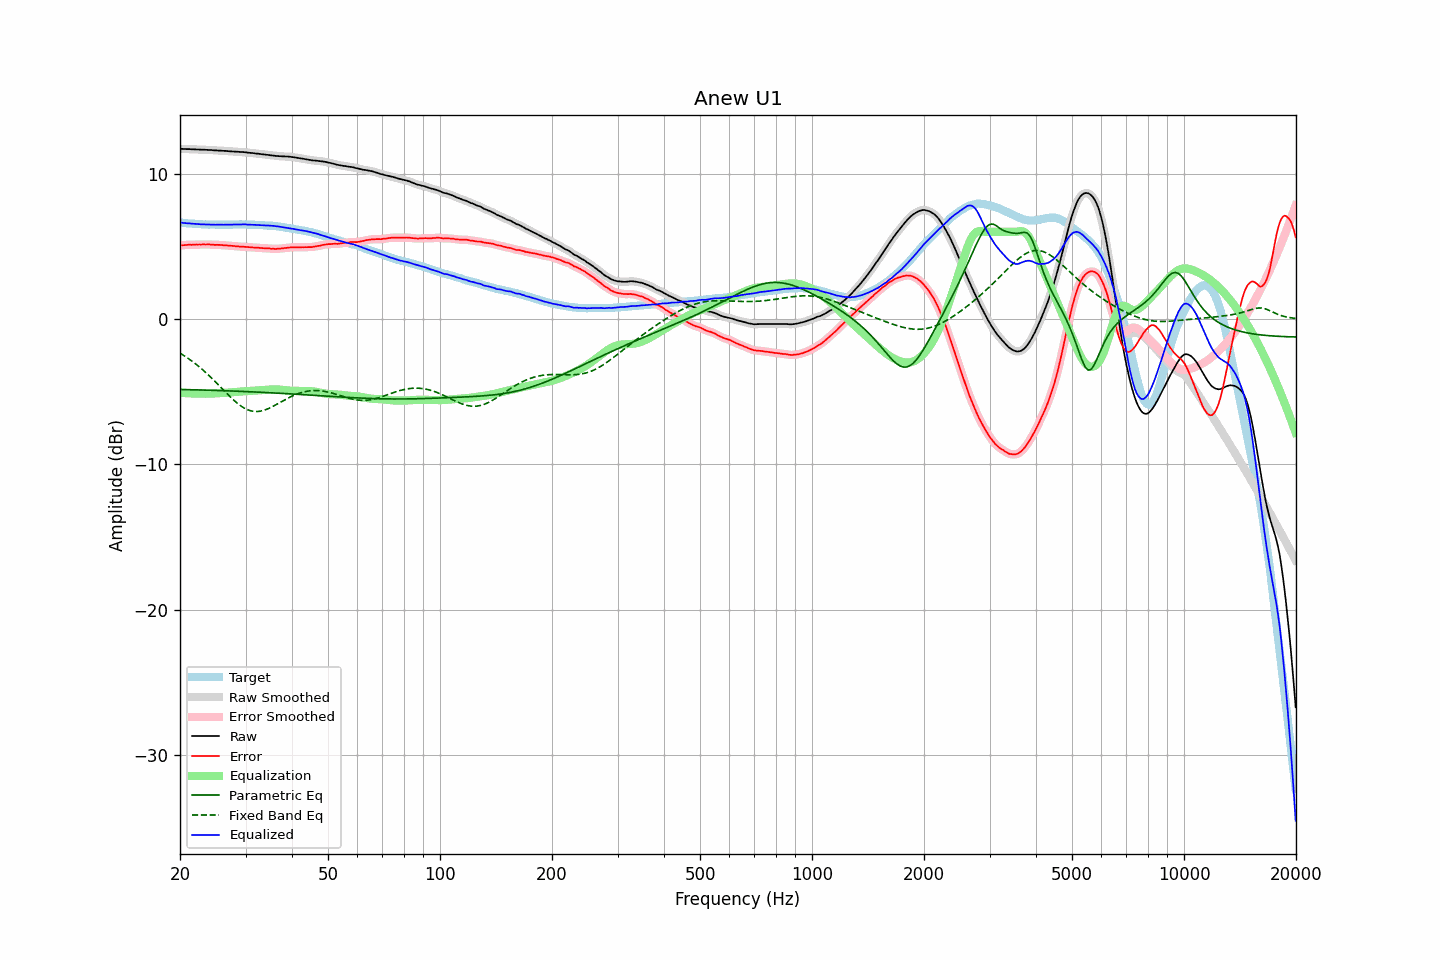

The table this chart was drawn from, first rows:
frequency, raw, error, smoothed, error_smoothed, equalization, parametric_eq, fixed_band_eq, equalized_raw, equalized_smoothed, target
20.00, 11.71, 5.07, 11.72, 5.07, -5.07, -4.84, -2.34, 6.64, 6.65, 6.64
20.20, 11.71, 5.08, 11.71, 5.08, -5.08, -4.84, -2.41, 6.64, 6.63, 6.63
20.40, 11.70, 5.08, 11.71, 5.08, -5.09, -4.85, -2.48, 6.62, 6.62, 6.62
20.61, 11.70, 5.09, 11.70, 5.09, -5.09, -4.85, -2.55, 6.61, 6.61, 6.61
20.81, 11.69, 5.10, 11.70, 5.10, -5.10, -4.85, -2.62, 6.59, 6.60, 6.59
21.02, 11.69, 5.11, 11.69, 5.11, -5.11, -4.85, -2.70, 6.59, 6.59, 6.58
21.23, 11.69, 5.12, 11.69, 5.11, -5.11, -4.86, -2.78, 6.58, 6.58, 6.57
21.44, 11.68, 5.10, 11.69, 5.11, -5.12, -4.86, -2.86, 6.57, 6.57, 6.58
21.66, 11.68, 5.12, 11.68, 5.12, -5.12, -4.86, -2.94, 6.56, 6.56, 6.56
21.87, 11.67, 5.11, 11.68, 5.12, -5.12, -4.87, -3.02, 6.55, 6.55, 6.56
22.09, 11.67, 5.13, 11.67, 5.13, -5.13, -4.87, -3.11, 6.55, 6.55, 6.54
22.31, 11.66, 5.12, 11.67, 5.13, -5.13, -4.87, -3.20, 6.54, 6.54, 6.54
22.54, 11.66, 5.13, 11.66, 5.13, -5.13, -4.87, -3.29, 6.53, 6.53, 6.53
22.76, 11.65, 5.13, 11.66, 5.13, -5.13, -4.88, -3.38, 6.52, 6.52, 6.53
22.99, 11.65, 5.14, 11.65, 5.14, -5.14, -4.88, -3.48, 6.52, 6.52, 6.52
23.22, 11.65, 5.15, 11.65, 5.14, -5.14, -4.88, -3.57, 6.52, 6.51, 6.51
23.45, 11.64, 5.13, 11.65, 5.14, -5.14, -4.89, -3.67, 6.51, 6.51, 6.52
23.69, 11.64, 5.14, 11.64, 5.14, -5.13, -4.89, -3.78, 6.51, 6.51, 6.51
23.92, 11.63, 5.14, 11.64, 5.13, -5.13, -4.89, -3.88, 6.50, 6.51, 6.50
24.16, 11.63, 5.13, 11.63, 5.13, -5.13, -4.90, -3.99, 6.51, 6.50, 6.50
24.40, 11.62, 5.12, 11.62, 5.12, -5.12, -4.90, -4.09, 6.50, 6.50, 6.50
24.65, 11.61, 5.11, 11.62, 5.11, -5.12, -4.90, -4.20, 6.50, 6.50, 6.50
24.89, 11.60, 5.10, 11.61, 5.11, -5.11, -4.91, -4.31, 6.49, 6.49, 6.50
25.14, 11.60, 5.11, 11.60, 5.11, -5.11, -4.91, -4.43, 6.50, 6.49, 6.49
25.39, 11.59, 5.10, 11.60, 5.11, -5.10, -4.92, -4.54, 6.49, 6.50, 6.49
25.65, 11.59, 5.10, 11.59, 5.10, -5.10, -4.92, -4.65, 6.50, 6.50, 6.49
25.91, 11.58, 5.09, 11.58, 5.09, -5.09, -4.92, -4.77, 6.49, 6.49, 6.49
26.16, 11.57, 5.08, 11.58, 5.08, -5.08, -4.93, -4.88, 6.49, 6.49, 6.50
26.43, 11.57, 5.08, 11.57, 5.07, -5.08, -4.93, -4.99, 6.50, 6.49, 6.50
26.69, 11.56, 5.07, 11.56, 5.07, -5.07, -4.93, -5.11, 6.50, 6.50, 6.50
26.96, 11.55, 5.06, 11.55, 5.06, -5.06, -4.94, -5.22, 6.50, 6.50, 6.50
27.23, 11.54, 5.05, 11.54, 5.05, -5.05, -4.94, -5.33, 6.50, 6.50, 6.49
27.50, 11.53, 5.04, 11.54, 5.04, -5.04, -4.95, -5.43, 6.49, 6.50, 6.49
27.77, 11.53, 5.03, 11.53, 5.03, -5.03, -4.95, -5.54, 6.50, 6.50, 6.50
28.05, 11.52, 5.02, 11.52, 5.02, -5.02, -4.96, -5.64, 6.50, 6.50, 6.50
28.33, 11.51, 5.00, 11.52, 5.01, -5.01, -4.96, -5.73, 6.50, 6.51, 6.51
28.62, 11.51, 5.01, 11.51, 5.00, -5.00, -4.96, -5.82, 6.51, 6.51, 6.51
28.90, 11.50, 4.99, 11.50, 4.99, -4.99, -4.97, -5.91, 6.51, 6.51, 6.52
29.19, 11.49, 4.98, 11.50, 4.98, -4.98, -4.97, -5.99, 6.51, 6.51, 6.52
29.48, 11.49, 4.98, 11.49, 4.98, -4.98, -4.98, -6.06, 6.52, 6.52, 6.51
29.78, 11.48, 4.97, 11.48, 4.97, -4.97, -4.98, -6.13, 6.52, 6.51, 6.51
30.08, 11.47, 4.96, 11.47, 4.96, -4.96, -4.99, -6.18, 6.51, 6.51, 6.51
30.38, 11.45, 4.95, 11.46, 4.95, -4.95, -4.99, -6.24, 6.50, 6.50, 6.50
30.68, 11.44, 4.95, 11.44, 4.95, -4.95, -5.00, -6.28, 6.50, 6.50, 6.50
30.99, 11.43, 4.94, 11.43, 4.94, -4.94, -5.00, -6.31, 6.49, 6.49, 6.50
31.30, 11.42, 4.93, 11.42, 4.93, -4.93, -5.01, -6.33, 6.49, 6.49, 6.49
31.61, 11.41, 4.92, 11.41, 4.92, -4.92, -5.01, -6.35, 6.49, 6.49, 6.49
31.93, 11.39, 4.92, 11.40, 4.92, -4.92, -5.02, -6.36, 6.48, 6.48, 6.47
32.24, 11.38, 4.91, 11.38, 4.91, -4.91, -5.02, -6.36, 6.48, 6.48, 6.48
32.57, 11.37, 4.91, 11.37, 4.90, -4.90, -5.03, -6.35, 6.47, 6.47, 6.47
32.89, 11.35, 4.89, 11.36, 4.89, -4.89, -5.03, -6.34, 6.46, 6.46, 6.46
33.22, 11.34, 4.88, 11.34, 4.88, -4.89, -5.04, -6.31, 6.46, 6.46, 6.46
33.55, 11.33, 4.88, 11.33, 4.87, -4.88, -5.04, -6.28, 6.45, 6.45, 6.46
33.89, 11.31, 4.87, 11.32, 4.87, -4.87, -5.05, -6.24, 6.44, 6.45, 6.45
34.23, 11.30, 4.87, 11.30, 4.87, -4.86, -5.06, -6.20, 6.44, 6.44, 6.43
34.57, 11.29, 4.86, 11.29, 4.86, -4.85, -5.06, -6.16, 6.44, 6.44, 6.43
34.92, 11.27, 4.86, 11.28, 4.85, -4.85, -5.07, -6.11, 6.43, 6.43, 6.42
35.27, 11.26, 4.83, 11.26, 4.84, -4.84, -5.07, -6.05, 6.42, 6.42, 6.43
35.62, 11.25, 4.84, 11.25, 4.83, -4.84, -5.08, -6.00, 6.42, 6.41, 6.41
35.97, 11.23, 4.83, 11.24, 4.83, -4.84, -5.08, -5.94, 6.40, 6.40, 6.41
... 635 more rows
